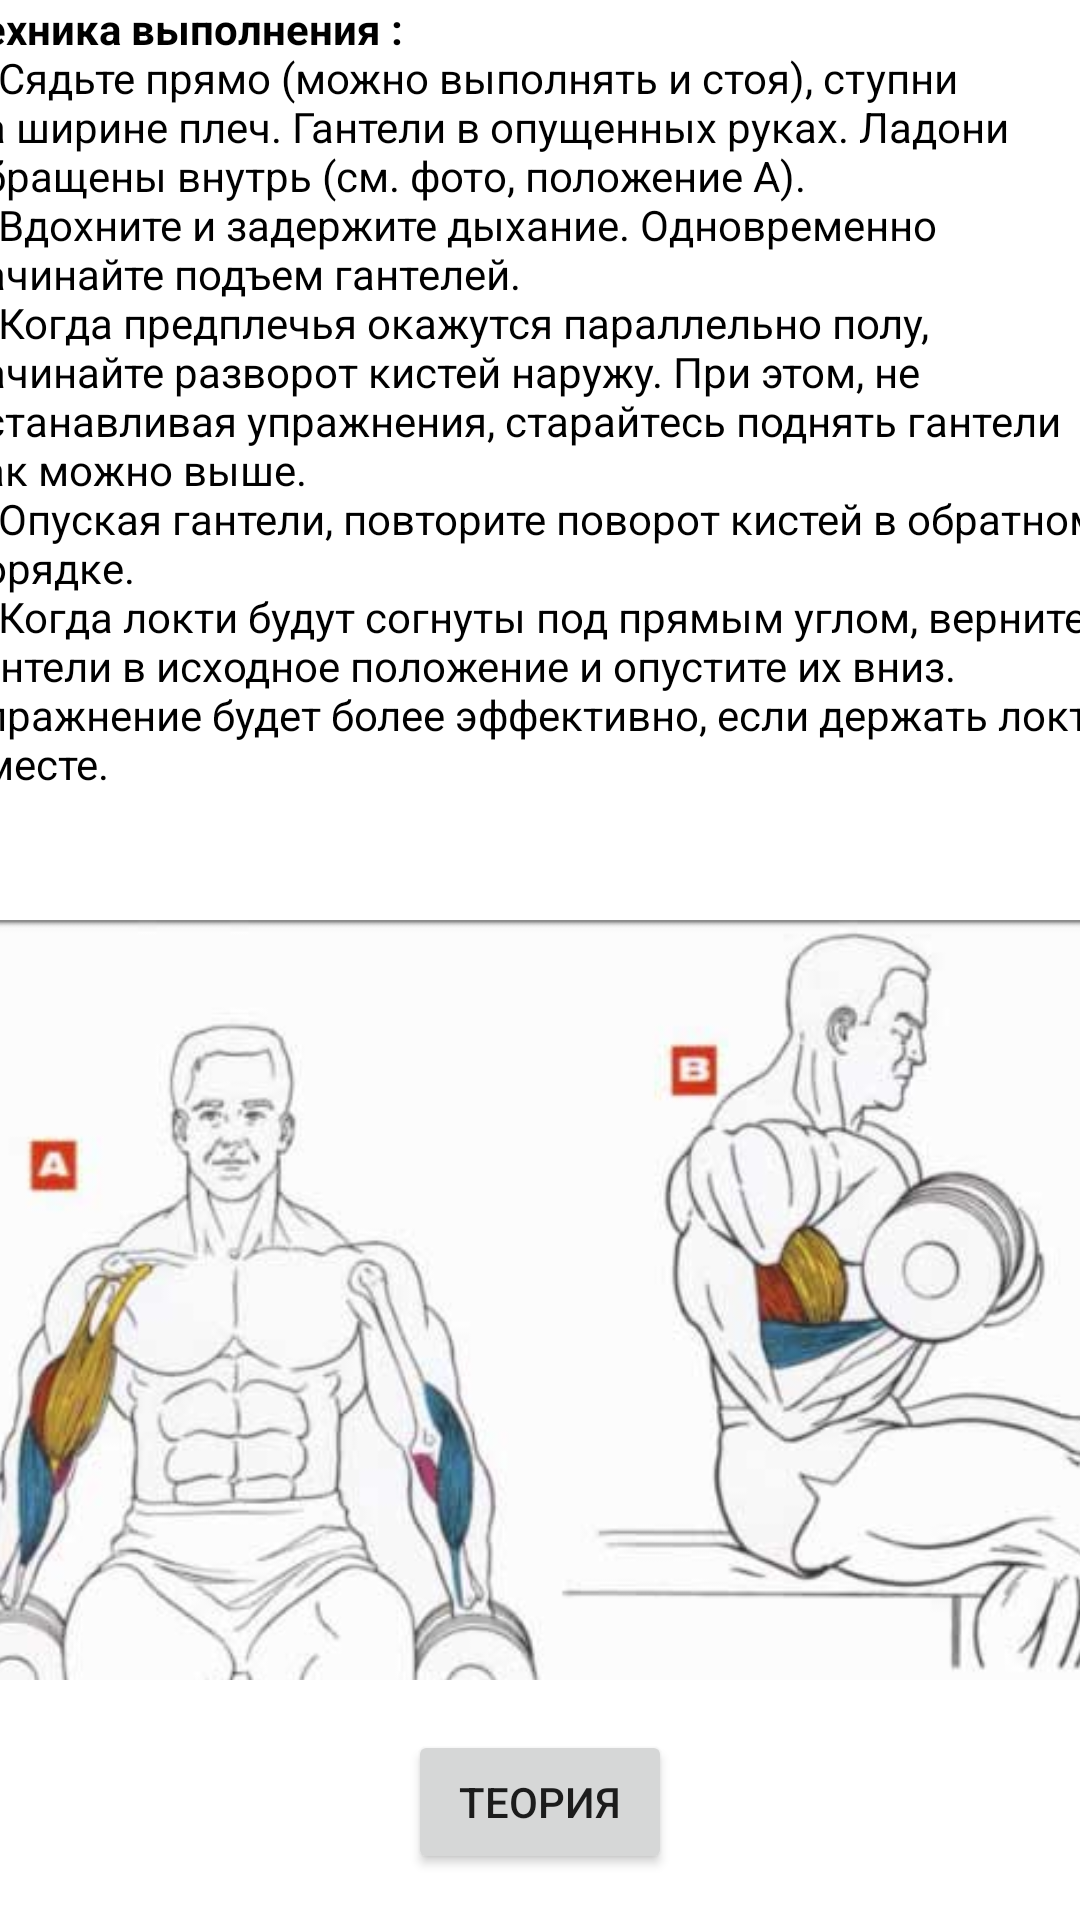

This screen was rendered from an Android layout file. Write that file and the resources it references.
<!-- AndroidManifest.xml: application theme Theme.YouTraining -->
<!-- res/layout/activity_dumbbell_lifting.xml -->
<?xml version="1.0" encoding="utf-8"?>
<androidx.constraintlayout.widget.ConstraintLayout xmlns:android="http://schemas.android.com/apk/res/android"
    xmlns:app="http://schemas.android.com/apk/res-auto"
    xmlns:tools="http://schemas.android.com/tools"
    android:layout_width="match_parent"
    android:layout_height="match_parent"
    tools:context=".DumbbellLifting">

    <ScrollView
        android:id="@+id/scrollView2"
        android:layout_width="415dp"
        android:layout_height="560dp"
        android:layout_marginBottom="7dp"
        app:layout_constraintBottom_toTopOf="@+id/WhatAboutBenchPress"
        app:layout_constraintEnd_toEndOf="parent"
        app:layout_constraintStart_toStartOf="parent"
        app:layout_constraintTop_toTopOf="parent">

        <LinearLayout
            android:gravity="center"
            android:layout_width="match_parent"
            android:layout_height="wrap_content"
            android:orientation="vertical" >

            <TextView
                android:layout_width="388dp"
                android:layout_height="wrap_content"
                android:text="@string/DumbbelLifting1"
                android:textColor="@color/black" />

            <ImageView
                android:id="@+id/imageView19"
                android:layout_width="match_parent"
                android:layout_height="wrap_content"
                app:srcCompat="@drawable/dumbbellifting" />


        </LinearLayout>


    </ScrollView>

    <Button
        android:id="@+id/WhatAbout"
        android:layout_width="wrap_content"
        android:layout_height="wrap_content"
        android:layout_marginTop="2dp"
        android:layout_marginBottom="1dp"
        android:gravity="center"
        android:text="Теория"
        app:layout_constraintBottom_toBottomOf="parent"
        app:layout_constraintEnd_toEndOf="parent"
        app:layout_constraintStart_toStartOf="parent"
        app:layout_constraintTop_toBottomOf="@+id/scrollView2" />

</androidx.constraintlayout.widget.ConstraintLayout>
<!-- resources referenced by this layout -->
<resources>
  <!-- drawable dumbbellifting: png bitmap (drawable, 153413 bytes) -->
  <string name="DumbbelLifting1"><b>Техника выполнения :</b>
          \n1)Сядьте прямо (можно выполнять и стоя), ступни на ширине плеч. Гантели в опущенных руках. Ладони обращены внутрь (см. фото, положение А).
          \n2)Вдохните и задержите дыхание. Одновременно начинайте подъем гантелей.
          \n3)Когда предплечья окажутся параллельно полу, начинайте разворот кистей наружу. При этом, не останавливая упражнения, старайтесь поднять гантели как можно выше.
          \n4)Опуская гантели, повторите поворот кистей в обратном порядке.
          \n5)Когда локти будут согнуты под прямым углом, верните гантели в исходное положение и опустите их вниз.
          \nУпражнение будет более эффективно, если держать локти вместе.
      </string>
  <style name="Theme.YouTraining" parent="Theme.MaterialComponents.DayNight.DarkActionBar">
          
          <item name="colorPrimary">@color/purple_500</item>
          <item name="colorPrimaryVariant">@color/purple_700</item>
          <item name="colorOnPrimary">@color/white</item>
          
          <item name="colorSecondary">@color/teal_200</item>
          <item name="colorSecondaryVariant">@color/teal_700</item>
          <item name="colorOnSecondary">@color/black</item>
          
          <item name="android:statusBarColor" tools:targetApi="l">?attr/colorPrimaryVariant</item>
          
      </style>
  <!-- not gathered from this repository: default colours our renderer supplied (Android Studio template values) -->
  <color name="purple_500">#FF6200EE</color>
  <color name="purple_700">#FF3700B3</color>
  <color name="teal_200">#FF03DAC5</color>
  <color name="teal_700">#FF018786</color>
  <color name="black">#FF000000</color>
  <color name="white">#FFFFFFFF</color>
</resources>
